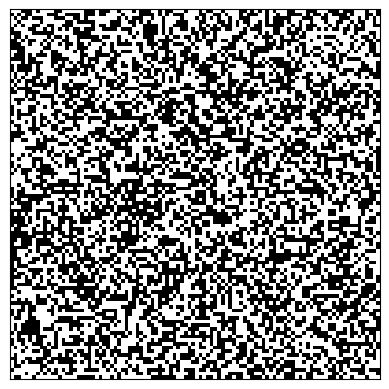

Here is the Python script that generated this plot:
# script for generate kasago-pattern
# 30　Aug 2022 @tama_Ud

import numpy as np
import matplotlib.pyplot as plt
import matplotlib.colors as plcolors


def generate_grid_figure():  # generate 100x100 grid figure with binary colors
    # TODO: check which is upper val
    cmap = plcolors.ListedColormap(['white', 'black'])  # 0,1
    rcshape = np.reshape(np.random.rand(10000), newshape=(100, 100))
    im = plt.imshow(rcshape,
                    cmap=cmap,
                    interpolation='none',
                    vmin=0, vmax=1,
                    aspect='equal')

    ax = plt.gca()
    ax.set_xticks([])
    ax.set_yticks([])

    #print(get_color((0, 0), rcshape))
    #print(get_color((0, -1), rcshape))

    plt.show()


# ref. https://matplotlib.org/stable/tutorials/intermediate/imshow_extent.html#sphx-glr-tutorials-intermediate-imshow-extent-py
def get_color(data, idx):
    """Return the data color of an index."""
    threshold, upper, lower = 0.5, 1, 0
    val = data[idx] / data.max()  # normalize 0 to 1
    return np.where(val > threshold, upper, lower)  # binarize 0 or 1


# def get_moore_neighborhood_cell_states(data, index, weight=1):
#     # rx, ry = relative coordinate from 0,0
#     # [-1,1], [0,1], [1,1] -> y is always 1
#     # [-1,0], [0,0], [1,0] -> y is always 0
#     # [-1,-1], [0,-1], [1,-1] -> y is always -1

#     sum = 0
#     rcood = [-1, 0, 1]
#     for ry in rcood:
#         for rx in rcood:
#             rindex = np.sum(index, [rx, ry])
#             sum += get_color(data, rindex)
#     return sum*weight


def get_around_moore_cell_states(data, index, distance, mweight=1, aweight=-0.4):
    # rx, ry = relative coordinate from [0,0] (distance=3)
    # moore neighborhood = ([rx, ry] = -1 to 1)
    # [-3,3] ... [3,3] -> y is always 3
    # ...
    # [-3,0] ... [3,0] -> y is always 0
    # ...
    # [-3,-3] ... [3,-3] -> y is always -3

    msum = 0
    asum = 0
    for ry in range(-distance, distance+1):
        for rx in range(-distance, distance+1):

            if -1 <= rx & ry <= 1:
                msum += get_color(data, rindex)
                continue

            rindex = np.sum(index, [rx, ry])
            asum += get_color(data, rindex)
    return msum*mweight + asum*aweight


if __name__ == "__main__":
    generate_grid_figure()

# DONE: check around cell state
# MEMO: np.shape index is not equal to plt index
# TODO: calculate cell weight
# TODO: define cell dead or alive
# TODO: imshow
